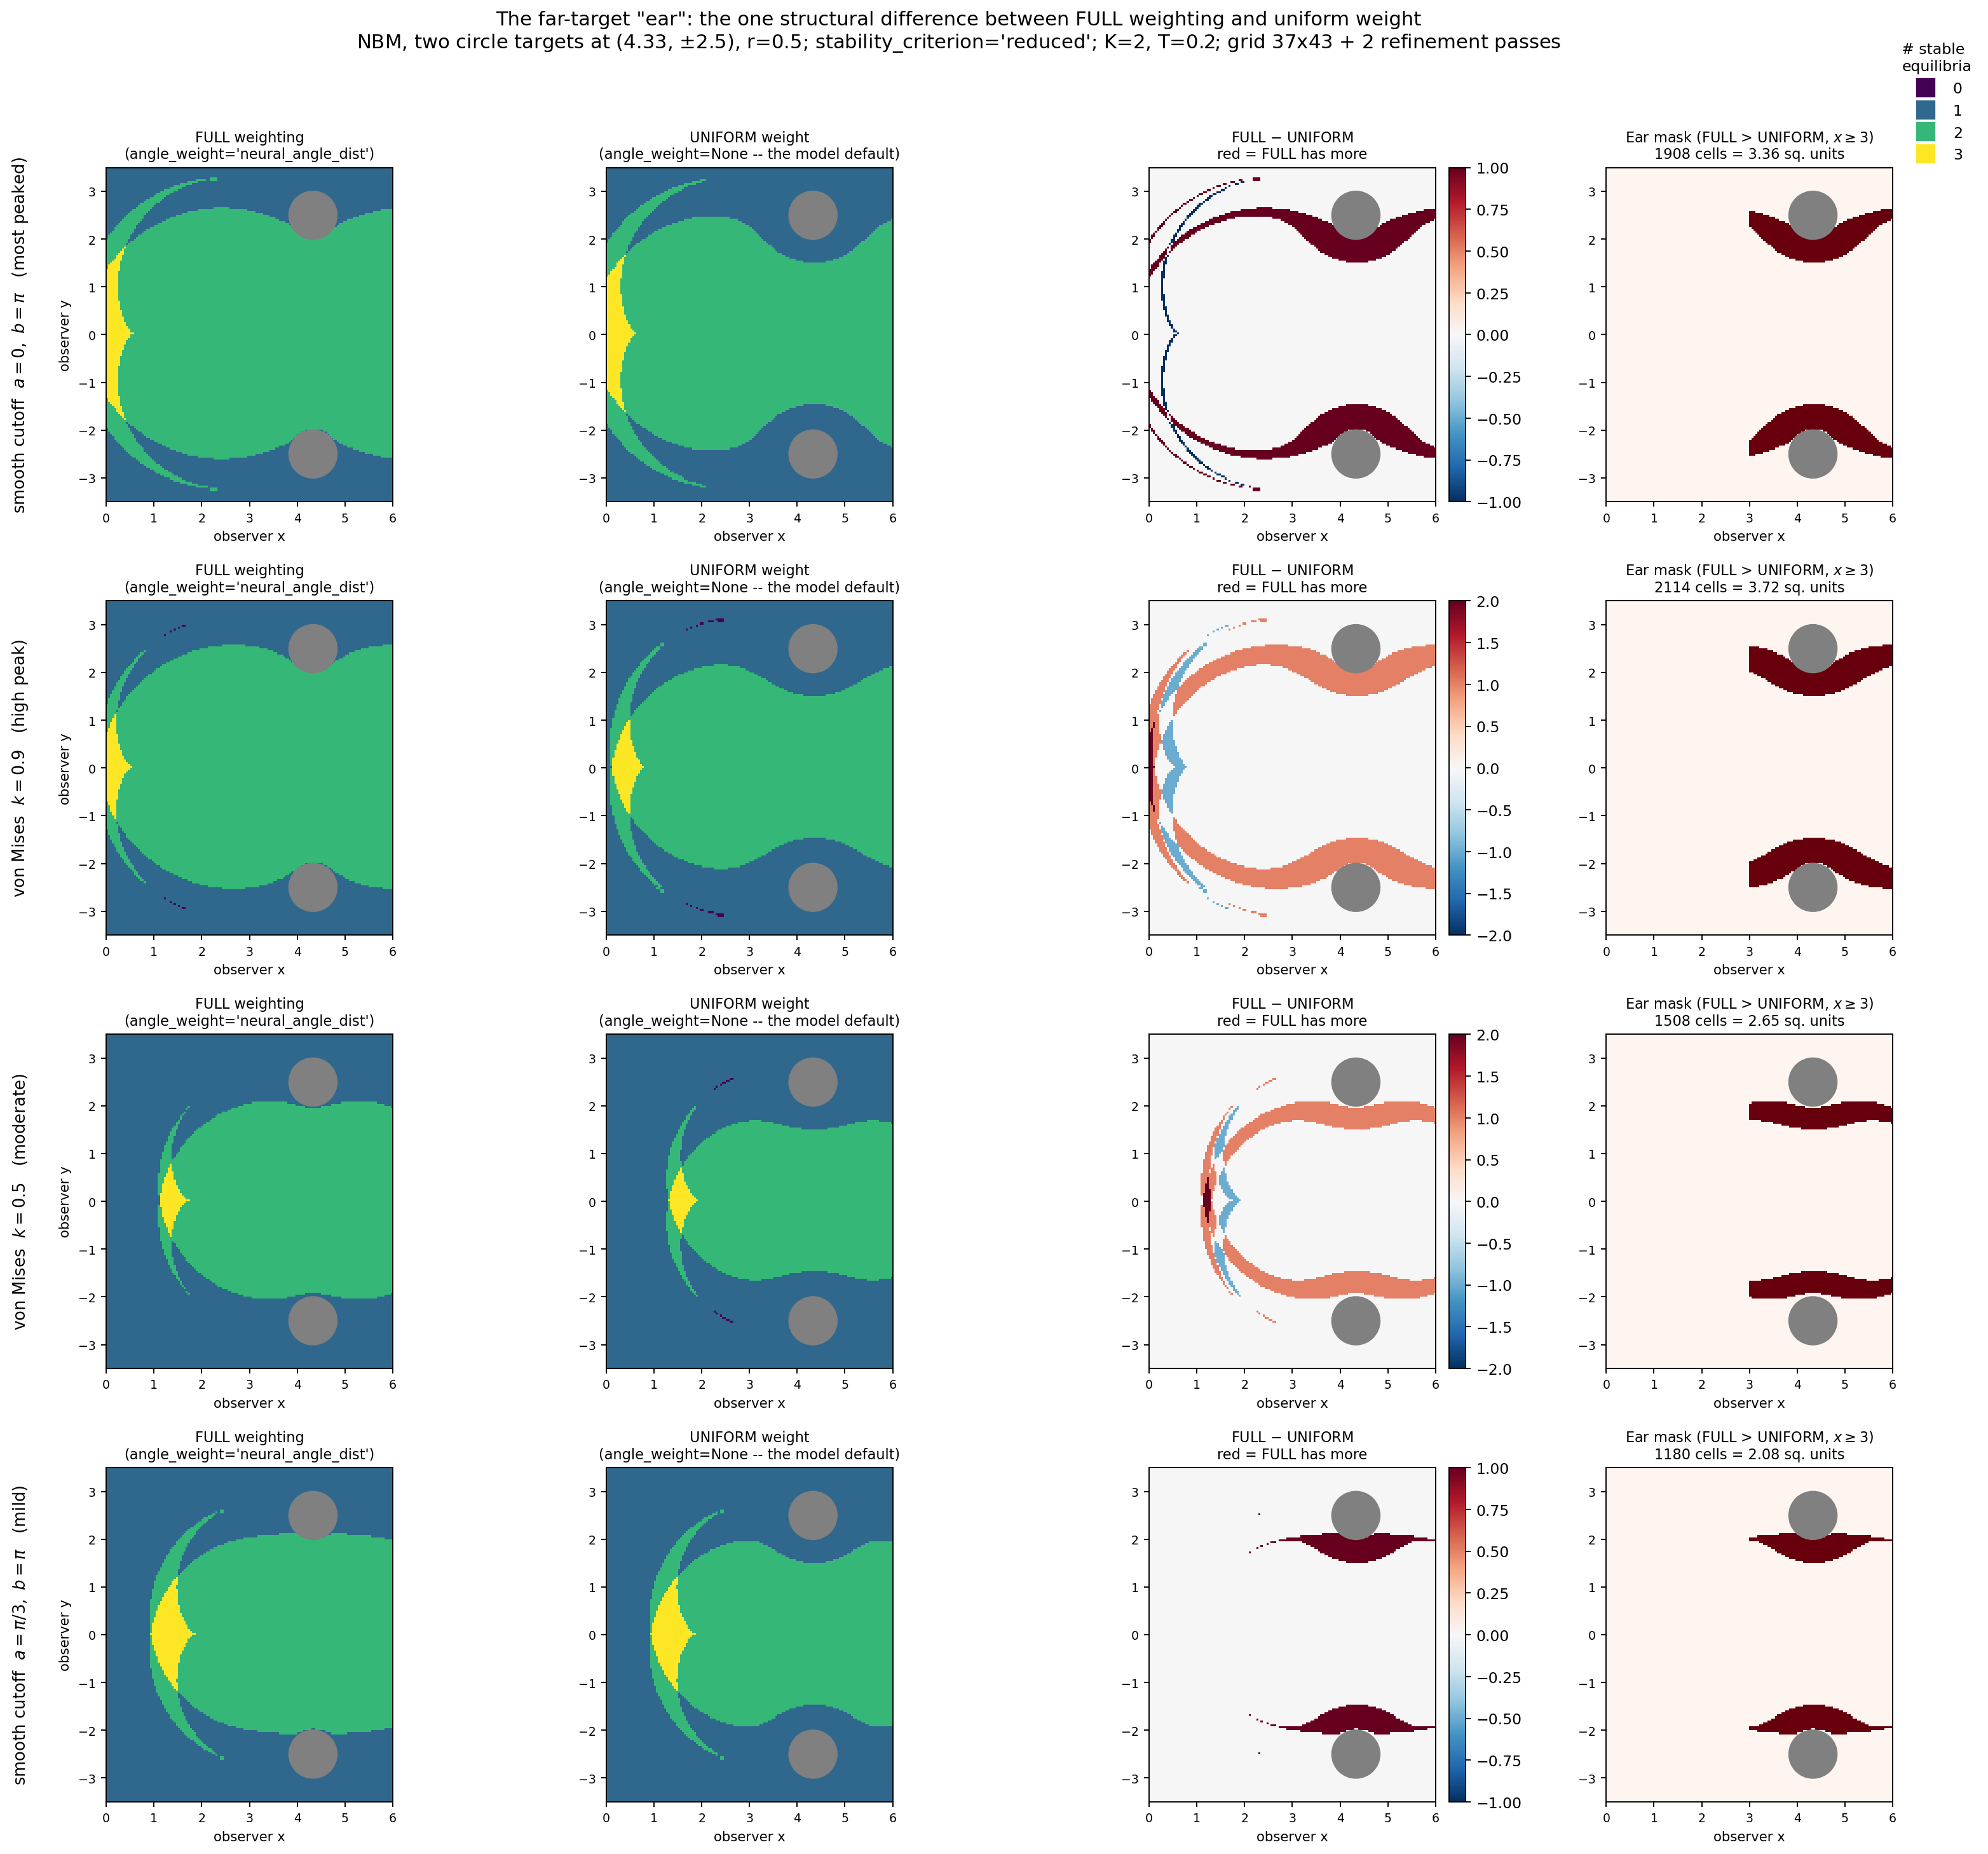

Reproduce this figure in Python.
"""Regenerate ears_figure.png and ear_diagnostic.png (the warp-vs-weight "ears").

The original 2026-05 figures were produced by throwaway scripts that were never
committed (README.md, "Reproduction", said the code lived in the conversation
transcript). They are now stale for two independent reasons:

  1. **The wrapping-extent fix** (decision_model.py, 2026-08-04). The closest
     target's angular extent is now unwrapped before the neural weight is
     integrated, so a target straddling the rear branch cut is no longer
     silently dropped from perception. That bug bit precisely where the ears
     live -- close to a target, under UNIFORM weight (which has support all the
     way to the rear, so nothing masked it). The right-hand column of the old
     figure therefore showed phantom structure.
  2. **The default stability criterion** moved from `'coupled'` to `'reduced'`
     (2026-06-08), and warp/weight were decoupled, retiring the
     `weight_angle_only` flag the old titles used.

This script pins the whole computation so the figures can be rebuilt. It uses
the CURRENT model defaults -- `stability_criterion='reduced'`, `K=2` -- rather
than the old `'coupled'`/`K=1` pair. (Stable counts are K-invariant at an SC
equilibrium; see .claude/rules/torque-and-stability.md. The criterion is not
invariant, so the numbers here are not directly comparable to the old table --
see README.md.)

Vocabulary: the old FULL / ANGLE-only pair is now
    FULL    = neural_angle_dist=W, angle_weight='neural_angle_dist'
    UNIFORM = neural_angle_dist=W, angle_weight=None          (the model default)

Each of the eight rasters is cached in `_cache_ears.npz` behind its own JSON
fingerprint and written as soon as it finishes, so an interrupted run resumes.

Run:
    python weighting_analysis/ears_figure.py             # both figures
    python weighting_analysis/ears_figure.py sweep       # ears_figure.png only
    python weighting_analysis/ears_figure.py diagnostic  # ear_diagnostic.png only
    python weighting_analysis/ears_figure.py --regenerate
"""

import argparse
import hashlib
import json
import os
import sys

sys.path.insert(0, os.path.dirname(os.path.dirname(os.path.abspath(__file__))))

import numpy as np
import matplotlib
matplotlib.use('Agg')
import matplotlib.pyplot as plt
from matplotlib.colors import BoundaryNorm
from multiprocessing import Pool

import decision_model as model
from parallel_config import get_n_workers

pi = np.pi
HERE = os.path.dirname(os.path.abspath(__file__))

# ------------------------------------------------------------------- setup --
TARGET_LOCS = np.array([[4.33, 2.5], [4.33, -2.5]])
TARGET_R = 0.5
XLIM, YLIM = (0.0, 6.0), (-3.5, 3.5)
NUM_X, NUM_Y = 37, 43
# 2, not 3. The virtual grid is ((num_x-1)*2**L + 1) x ((num_y-1)*2**L + 1), so
# L=2 gives 145 x 169 -- cell area 1.7e-3 sq units, ~1200 cells inside a
# 2 sq-unit ear, which is ample for the area estimate. L=3 quadruples the
# refinement work for no measurable gain in the numbers reported here, and the
# most-peaked row ('cutoff' a=0, b=pi) is by far the slowest cell to evaluate.
REFINEMENT = 2
MAX_COUNT = 3
CRITERION = 'reduced'
K, T = 2.0, 0.2

# The ear region: to the RIGHT of the target line, where a close-but-off-axis
# target would otherwise dominate a far-target commitment by visual extent.
EAR_X_MIN = 3.0

# (label, warp family, a_warp, b_warp)
ROWS = [
    ('smooth cutoff  $a=0,\\ b=\\pi$   (most peaked)', 'cutoff', 0.0, pi),
    ('von Mises  $k=0.9$   (high peak)',               'vonmises', 0.9, None),
    ('von Mises  $k=0.5$   (moderate)',                'vonmises', 0.5, None),
    ('smooth cutoff  $a=\\pi/3,\\ b=\\pi$   (mild)',   'cutoff', pi/3, pi),
]

# The worked example from README.md, "Why the ears exist".
DIAG_LOC = (5.0, 2.0)
DIAG_ROW = 0                      # cutoff a=0, b=pi

N_WORKERS = get_n_workers()


def build(warp, a_warp, b_warp, tied):
    """tied=True -> FULL weighting; tied=False -> uniform weight."""
    targets = model.Targets(locs=TARGET_LOCS, geom_name='circle', r=TARGET_R)
    pm = model.PerceptionModel(
        targets, (0, 0), 0,
        neural_angle_dist=warp,
        angle_weight='neural_angle_dist' if tied else None,
        a_warp=a_warp, b_warp=b_warp)
    return model.NeuralBandModel(pm, T=T, K=K)


# ------------------------------------------------------------------ cache ---

def compute_rasters(regenerate=False):
    """Compute (or load) the eight rasters: one per row per weighting mode.

    The cache is written **incrementally, after every raster**, and each raster
    carries its own fingerprint. The most-peaked row takes tens of minutes, so a
    run that is interrupted (or a config edit that only touches one row) must
    not throw away the rows that are already done.
    """
    path = os.path.join(HERE, '_cache_ears.npz')
    have = {}
    if not regenerate and os.path.exists(path):
        try:
            with np.load(path, allow_pickle=False) as d:
                for key in d.files:
                    if key.startswith('img_'):
                        have[key] = d[key]
                    elif key.startswith('fp_'):
                        have[key] = str(d[key])
            print(f'  cache holds {sum(k.startswith("img_") for k in have)}'
                  ' raster(s)')
        except (OSError, ValueError) as e:
            print(f'  cache unreadable ({e}); recomputing')
            have = {}

    def _save():
        np.savez(path, **have)

    full, unif = [], []
    pool = None
    try:
        for ri, (label, warp, a_w, b_w) in enumerate(ROWS):
            for tied, store in ((True, full), (False, unif)):
                fp = json.dumps(_row_fp(warp, a_w, b_w, tied), sort_keys=True)
                # Key on a hash of the raster's own fingerprint, NOT on its
                # position in ROWS: --rows and --criterion both change which
                # raster a given index refers to, and an index-keyed cache
                # would silently overwrite an unrelated entry.
                tag = hashlib.md5(fp.encode()).hexdigest()[:12]
                if have.get(f'fp_{tag}') == fp and f'img_{tag}' in have:
                    store.append(have[f'img_{tag}'])
                    print(f'  raster {warp} a={a_w} '
                          f'{"FULL" if tied else "UNIFORM"}: cached')
                    continue
                if pool is None:
                    pool = Pool(N_WORKERS)
                print(f'  raster {warp} a={a_w} '
                      f"{'FULL' if tied else 'UNIFORM'} [{CRITERION}]"
                      ' -- computing ...', flush=True)
                nm = build(warp, a_w, b_w, tied)
                figt, axt = plt.subplots()
                nm.plot_bifurcation_diagram(
                    xlim=XLIM, ylim=YLIM, num_x=NUM_X, num_y=NUM_Y,
                    refinement_levels=REFINEMENT, max_count=MAX_COUNT,
                    pool=pool, ax=axt, stability_criterion=CRITERION)
                img = np.asarray(axt.images[-1].get_array(), dtype=np.int16)
                plt.close(figt)
                store.append(img)
                have[f'img_{tag}'] = img
                have[f'fp_{tag}'] = np.array(fp)
                _save()
                print(f'  raster {warp} a={a_w} '
                      f'{"FULL" if tied else "UNIFORM"}: done, cached',
                      flush=True)
    finally:
        if pool is not None:
            pool.close()
            pool.join()
    return np.stack(full), np.stack(unif)


def _row_fp(warp, a_w, b_w, tied):
    """Fingerprint for a single raster: everything that affects its values."""
    return dict(locs=TARGET_LOCS.tolist(), r=TARGET_R, xlim=list(XLIM),
                ylim=list(YLIM), num_x=NUM_X, num_y=NUM_Y,
                refinement=REFINEMENT, max_count=MAX_COUNT,
                criterion=CRITERION, K=K, T=T,
                warp=warp, a_warp=a_w, b_warp=b_w, tied=bool(tied))


# ------------------------------------------------------------- ear metrics --

def ear_mask(f, u, extent):
    """Cells right of EAR_X_MIN where FULL has strictly more stable equilibria."""
    ny, nx = f.shape
    xs = np.linspace(extent[0], extent[1], nx)
    right = (xs >= EAR_X_MIN)[None, :]
    return (f > u) & right


def mask_area(mask, extent):
    ny, nx = mask.shape
    cell = ((extent[1] - extent[0]) / (nx - 1)) * ((extent[3] - extent[2]) / (ny - 1))
    return mask.sum() * cell


# ---------------------------------------------------------------- figure 1 --

def figure_sweep(full, unif):
    extent = [XLIM[0], XLIM[1], YLIM[0], YLIM[1]]
    n = len(ROWS)
    fig, axes = plt.subplots(n, 4, figsize=(19.0, 4.3*n), squeeze=False)
    cmap = plt.get_cmap('viridis', MAX_COUNT + 1)
    norm = BoundaryNorm(np.arange(-0.5, MAX_COUNT + 1.5), MAX_COUNT + 1)
    targets = model.Targets(locs=TARGET_LOCS, geom_name='circle', r=TARGET_R)

    areas = []
    for r, (label, warp, a_w, b_w) in enumerate(ROWS):
        f, u = np.clip(full[r], 0, MAX_COUNT), np.clip(unif[r], 0, MAX_COUNT)
        mask = ear_mask(f, u, extent)
        area = mask_area(mask, extent)
        areas.append(area)
        diff = f.astype(int) - u.astype(int)
        lim = max(1, int(np.abs(diff).max()))

        panels = [
            (f, 'count', 'FULL weighting\n' + r"(angle_weight='neural_angle_dist')"),
            (u, 'count', 'UNIFORM weight\n(angle_weight=None -- the model default)'),
            (diff, 'diff', 'FULL $-$ UNIFORM\nred = FULL has more'),
            (mask.astype(int), 'mask',
             f'Ear mask (FULL > UNIFORM, $x \\geq {EAR_X_MIN:g}$)\n'
             f'{mask.sum()} cells = {area:.2f} sq. units'),
        ]
        for c, (img, kind, ttl) in enumerate(panels):
            ax = axes[r, c]
            if kind == 'count':
                im = ax.imshow(img, origin='lower', extent=extent, aspect='equal',
                               interpolation='nearest', cmap=cmap, norm=norm)
            elif kind == 'diff':
                im = ax.imshow(img, origin='lower', extent=extent, aspect='equal',
                               interpolation='nearest', cmap='RdBu_r',
                               vmin=-lim, vmax=lim)
                fig.colorbar(im, ax=ax, fraction=0.046, pad=0.03)
            else:
                ax.imshow(img, origin='lower', extent=extent, aspect='equal',
                          interpolation='nearest', cmap='Reds', vmin=0, vmax=1)
            targets.plot_targets_to_axis(ax)
            ax.set_xlim(*XLIM)
            ax.set_ylim(*YLIM)
            ax.set_title(ttl, fontsize=9.5)
            ax.set_xlabel('observer x', fontsize=9)
            if c == 0:
                ax.set_ylabel('observer y', fontsize=9)
            ax.tick_params(labelsize=8)
        axes[r, 0].text(-0.30, 0.5, label, transform=axes[r, 0].transAxes,
                        rotation=90, va='center', ha='center', fontsize=11)

    handles = [plt.Line2D([], [], marker='s', ms=12, ls='', color=cmap(norm(i)),
                          label=f'{i}') for i in range(MAX_COUNT + 1)]
    fig.legend(handles=handles, title='# stable\nequilibria', loc='upper right',
               bbox_to_anchor=(1.0, 0.985), frameon=False, fontsize=10,
               title_fontsize=10)
    fig.suptitle(
        'The far-target "ear": the one structural difference between FULL '
        'weighting and uniform weight\n'
        f'NBM, two circle targets at (4.33, $\\pm$2.5), r={TARGET_R}; '
        f"stability_criterion='{CRITERION}'; K={K:g}, T={T}; "
        f'grid {NUM_X}x{NUM_Y} + {REFINEMENT} refinement passes',
        fontsize=13, y=0.995)
    fig.tight_layout(rect=[0.015, 0, 1, 0.975])
    out = os.path.join(HERE, 'ears_figure.png')
    fig.savefig(out, dpi=170, bbox_inches='tight')
    plt.close(fig)
    print('  wrote', out)

    print('\n  ear areas (sq. units of (x, y) space):')
    for (label, warp, a_w, b_w), area in zip(ROWS, areas):
        pretty = label.split('  ')[0] + ' ' + label.split('  ')[1]
        print(f'    {pretty:44s} {area:.2f}')
    return areas


# ---------------------------------------------------------------- figure 2 --

def figure_diagnostic():
    """Mechanism at a single observer position inside the upper ear."""
    label, warp, a_w, b_w = ROWS[DIAG_ROW]
    o = np.array(DIAG_LOC, dtype=float)
    nm_full = build(warp, a_w, b_w, True)
    nm_unif = build(warp, a_w, b_w, False)

    bear = np.arctan2(TARGET_LOCS[:, 1] - o[1], TARGET_LOCS[:, 0] - o[0])
    dist = np.linalg.norm(TARGET_LOCS - o, axis=1)
    close, far = (0, 1) if dist[0] < dist[1] else (1, 0)

    # Visual extents (angular width of each target as seen from o).
    tg = nm_full.percep_model.targets
    ext = tg.get_percep_angles(o, 0.0)
    # An extent that straddles +-pi comes back as a WRAPPING pair (lo > hi);
    # its true angular width is hi - lo + 2*pi. (This is the same convention
    # the 2026-08-04 wrapping fix is about -- see the module docstring.)
    widths = [float(hi - lo) if hi >= lo else float(hi - lo + 2*pi)
              for lo, hi in ext]

    # rho at the FAR-target heading (the commitment that FULL rescues).
    heading = bear[far]
    rho = {}
    for name, nm in (('FULL', nm_full), ('UNIFORM', nm_unif)):
        _a, r = nm.percep_model._get_target_signals(focal_angle=heading,
                                                    focal_loc=o)
        order = np.argsort(dist)
        vals = np.zeros(2)
        for slot, v in zip(order[:len(r)], r):
            vals[slot] = v
        rho[name] = vals

    # Self-consistency scan: Re(dgamma/dt) along gamma = R + 0j at that heading.
    Rs = np.linspace(0.005, 0.995, 400)
    resid = {}
    for name, nm in (('FULL', nm_full), ('UNIFORM', nm_unif)):
        nm.percep_model.focal_loc = o
        nm.percep_model.focal_angle = heading
        vals = np.array([np.real(nm.dgamma_dt(gamma=complex(R, 0.0),
                                              focal_angle=heading, focal_loc=o))
                         for R in Rs])
        resid[name] = vals

    fig, axes = plt.subplots(1, 3, figsize=(16.0, 5.0))

    # (a) geometry
    ax = axes[0]
    for i, (tx, ty) in enumerate(TARGET_LOCS):
        ax.annotate('', xy=(tx, ty), xytext=o,
                    arrowprops=dict(arrowstyle='-', color='0.75', lw=1.0))
        ax.add_patch(plt.Circle((tx, ty), TARGET_R, fill=False, lw=1.8,
                                color='k', zorder=4))
        # Labels go to the RIGHT of each circle: the panel is equal-aspect and
        # much taller than it is wide, and the heading arrow points nearly
        # straight down, so the right-hand strip is the only clear space.
        ax.text(tx + 0.85, ty + (0.45 if i == 0 else -0.45),
                f'target {i}\nd = {dist[i]:.2f}\n'
                f'extent {np.degrees(widths[i]):.1f}°',
                fontsize=8.5, ha='left', va='center')
    ax.plot(*o, 'o', color='0.2', ms=9, zorder=5)
    ax.annotate('', xy=o + 1.3*np.array([np.cos(heading), np.sin(heading)]),
                xytext=o, arrowprops=dict(arrowstyle='-|>', color='tab:purple',
                                          lw=2.6, mutation_scale=18))
    ax.text(o[0] - 0.15, o[1] - 0.55, f'observer\n{tuple(DIAG_LOC)}',
            fontsize=8.5, ha='right', va='center')
    ax.text(0.04, 0.98, 'candidate heading =\nthe FAR target '
                        f'({np.degrees(heading):.1f}°)',
            transform=ax.transAxes, color='tab:purple', fontsize=8.5, va='top')
    ax.set_aspect('equal')
    ax.set_xlim(2.9, 7.6)
    ax.set_ylim(-3.6, 4.4)
    ax.set_xlabel('x')
    ax.set_ylabel('y')
    ax.set_title('(a)  Inside the upper ear', loc='left')

    # (b) rho split at the far-target heading
    ax = axes[1]
    idx = np.arange(2)
    w = 0.36
    for j, name in enumerate(('FULL', 'UNIFORM')):
        ax.bar(idx + (j - 0.5)*w, rho[name], w,
               color=('tab:blue' if name == 'FULL' else 'tab:gray'), label=name)
    ax.set_xticks(idx)
    ax.set_xticklabels([f'target {close}\n(CLOSE, off-axis)',
                        f'target {far}\n(FAR, being faced)'])
    ax.set_ylabel(r'perceptual mass  $\rho$')
    ax.set_ylim(0, 1.0)
    ax.axhline(0.5, color='0.6', lw=0.9, ls=':')
    ax.legend()
    ax.grid(axis='y', alpha=0.25)
    ax.set_title('(b)  $\\rho$ at the far-target heading:\n'
                 'front bias squashes the off-axis close target',
                 loc='left', fontsize=10)

    # (c) the self-consistency scan
    ax = axes[2]
    for name, col in (('FULL', 'tab:blue'), ('UNIFORM', 'tab:gray')):
        ax.plot(Rs, resid[name], color=col, lw=2.0, label=name)
        sgn = np.sign(resid[name])
        cross = np.nonzero(np.diff(sgn) != 0)[0]
        for c in cross:
            Rstar = Rs[c] - resid[name][c]*(Rs[c+1]-Rs[c]) / (
                resid[name][c+1]-resid[name][c])
            ax.plot([Rstar], [0], 'o', color=col, ms=8, zorder=5)
            # The near-zero crossing is the unstable partner of the R>0 branch
            # (the pair born in the saddle-node that creates the commitment);
            # label the committed one and mark the other more quietly.
            if Rstar > 0.05:
                ax.annotate(f'committed $R^*$ = {Rstar:.3f}', (Rstar, 0),
                            textcoords='offset points', xytext=(8, 16),
                            color=col, fontsize=9.5)
            else:
                ax.annotate(f'unstable partner\n$R$ = {Rstar:.3f}', (Rstar, 0),
                            textcoords='offset points', xytext=(4, -42),
                            color=col, fontsize=8)
    ax.axhline(0, color='k', lw=1.0)
    ax.set_xlabel(r'$R = |\gamma|$   (with $\gamma = R + 0j$)')
    ax.set_ylabel(r'$\mathrm{Re}\ d\gamma/dt$')
    ax.legend()
    ax.grid(alpha=0.25)
    ax.set_title('(c)  Self-consistency at that heading:\n'
                 'a zero crossing = the far-target commitment exists',
                 loc='left', fontsize=10)

    fig.suptitle('Why the ear exists: front-bias weighting rescues a far-target '
                 f'commitment that uniform weight cannot support\n'
                 f'({label.split("   ")[0]}; observer {tuple(DIAG_LOC)}; '
                 f"criterion='{CRITERION}')", fontsize=12.5)
    fig.tight_layout(rect=[0, 0, 1, 0.90])
    out = os.path.join(HERE, 'ear_diagnostic.png')
    fig.savefig(out, dpi=180, bbox_inches='tight')
    plt.close(fig)
    print('  wrote', out)

    print(f'\n  diagnostic at {DIAG_LOC}, {label}:')
    for i in range(2):
        print(f'    target {i}: bearing {np.degrees(bear[i]):+.1f}°, '
              f'distance {dist[i]:.2f}, visual extent '
              f'{np.degrees(widths[i]):.1f}°')
    for name in ('FULL', 'UNIFORM'):
        print(f'    {name:8s} rho at far-target heading = '
              f'{np.round(rho[name], 3).tolist()}')
        sgn = np.sign(resid[name])
        n_cross = int((np.diff(sgn) != 0).sum())
        print(f'             Re dgamma/dt zero crossings on R in (0,1): '
              f'{n_cross}')
    # Equilibria actually found by the solver, for the README table.
    for name, nm in (('FULL', nm_full), ('UNIFORM', nm_unif)):
        angles, stab = nm.sc_equilib(focal_loc=o,
                                     stability_criterion=CRITERION)
        st = [np.degrees(a) for a, s in zip(angles, stab) if s]
        print(f'    {name:8s} stable SC headings: '
              f'{[f"{a:+.1f}" for a in sorted(st)]}')


def main(argv=None):
    global CRITERION, ROWS
    ap = argparse.ArgumentParser(description=__doc__.split('\n')[0])
    ap.add_argument('what', nargs='*', default=['all'],
                    help='sweep, diagnostic, or all')
    ap.add_argument('--regenerate', action='store_true')
    ap.add_argument('--criterion', default=CRITERION,
                    choices=['reduced', 'coupled', 'discrim_a'],
                    help="stability criterion (default %(default)s -- the "
                         "model default). Use 'coupled' to reproduce the "
                         "2026-05 run's criterion.")
    ap.add_argument('--rows', type=int, nargs='*', default=None,
                    help='restrict to these row indices (default: all). Useful '
                         'for the slow most-peaked row 0 alone.')
    ap.add_argument('--areas-only', action='store_true',
                    help='print ear areas without writing the figure (for '
                         'A/B comparisons against a different --criterion)')
    args = ap.parse_args(argv)
    todo = ['sweep', 'diagnostic'] if 'all' in args.what else args.what
    CRITERION = args.criterion
    if args.rows is not None:
        ROWS = [ROWS[i] for i in args.rows]
    print(f'workers: {N_WORKERS}   criterion: {CRITERION}   '
          f'rows: {len(ROWS)}')
    if 'sweep' in todo:
        print('[sweep]')
        full, unif = compute_rasters(regenerate=args.regenerate)
        if args.areas_only:
            extent = [XLIM[0], XLIM[1], YLIM[0], YLIM[1]]
            print('\n  ear areas (sq. units):')
            for (label, *_r), f, u in zip(ROWS, full, unif):
                area = mask_area(ear_mask(np.clip(f, 0, MAX_COUNT),
                                         np.clip(u, 0, MAX_COUNT), extent),
                                 extent)
                print(f'    {label.split("   ")[0]:44s} {area:.2f}')
        else:
            figure_sweep(full, unif)
    if 'diagnostic' in todo:
        print('[diagnostic]')
        figure_diagnostic()


if __name__ == '__main__':
    main()
